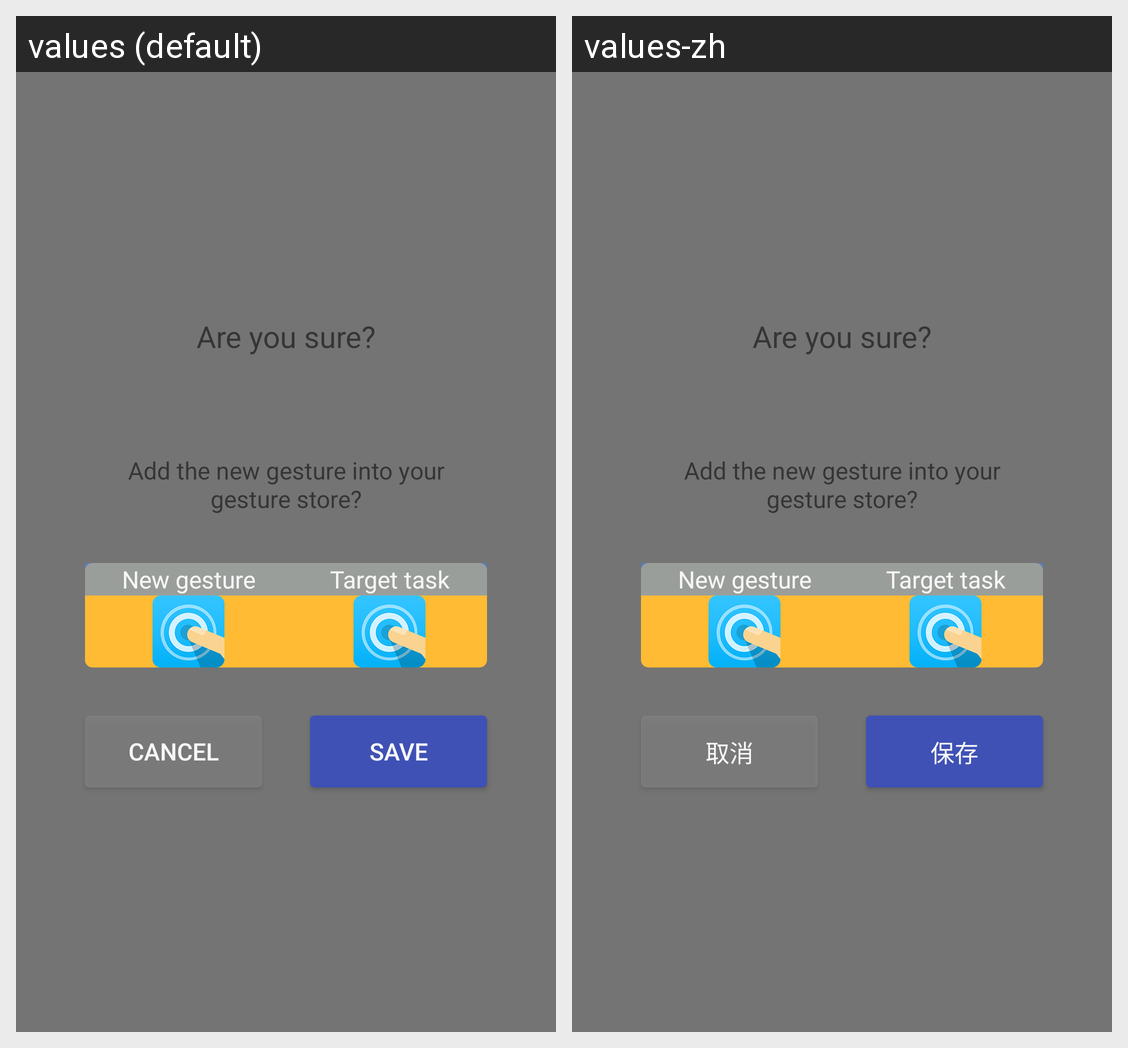

Strings drawn on this Android screen and how each of the app's shown locales translates them:
Android screen res/layout/view_fw_dialog.xml rendered under 2 locales, left to right: values (default), values-zh. Device: Nexus 5 (rendered at 1080×1920; each locale shown at half size, 540×960, under a caption strip naming it); theme AppTheme.
Strings drawn on this screen, with the default value and each locale's value (text and hints the layout hard-codes, and strings that could not be matched under every locale, appear in the picture but are not listed):

cancel
  values: Cancel
  values-zh: 取消

save
  values: Save
  values-zh: 保存
